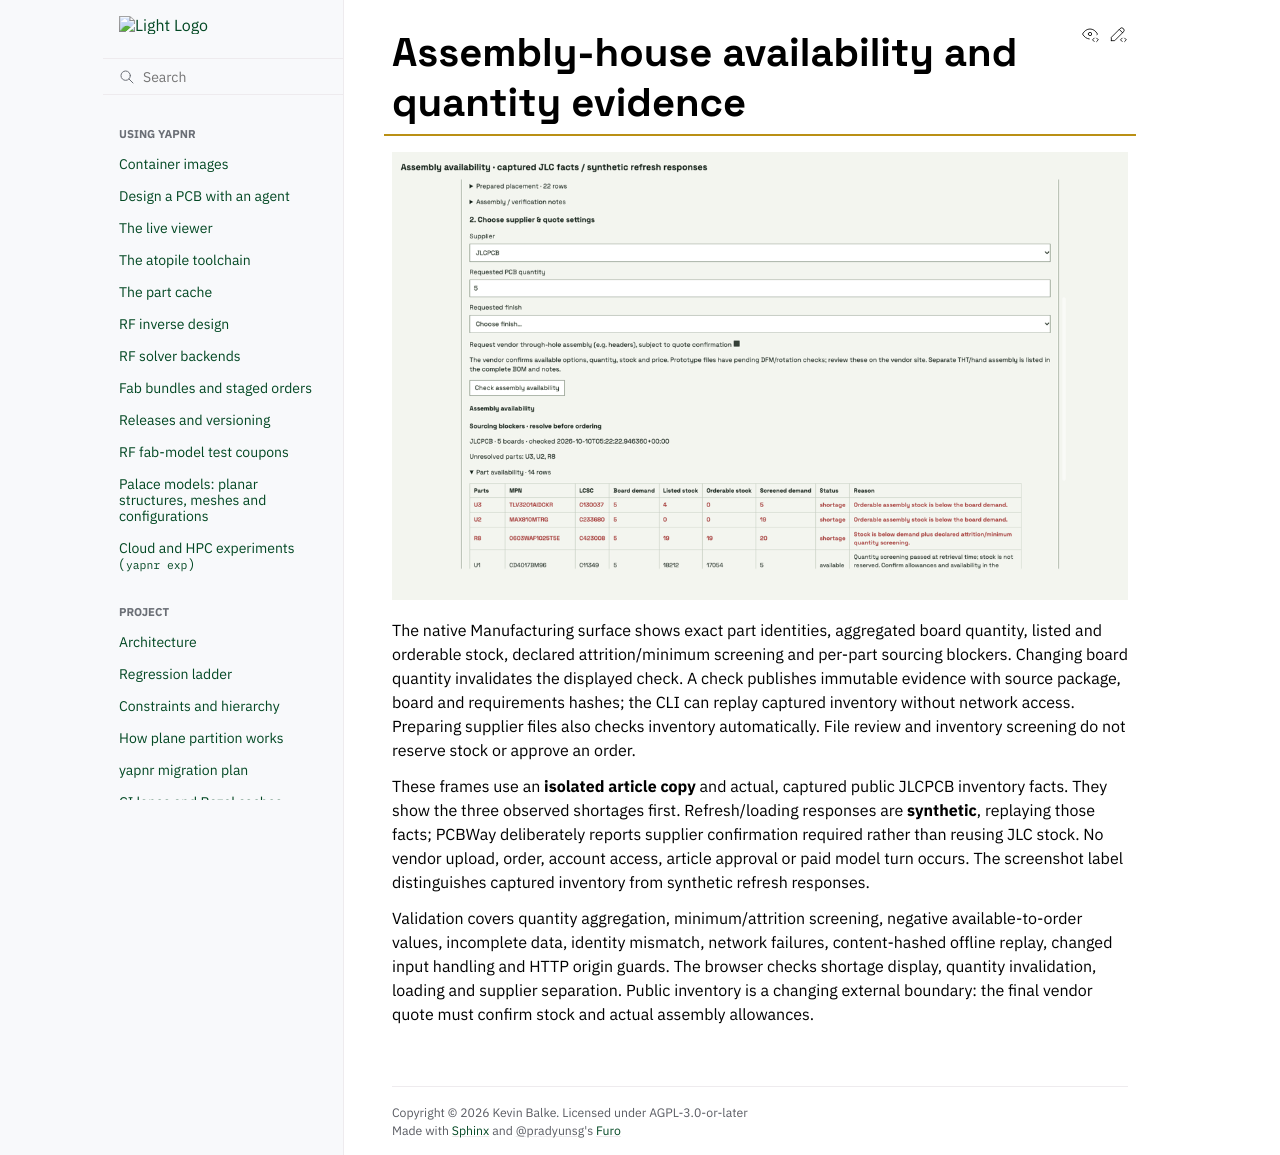

repository: Studio-Fug/yapnr · page: pr-preview/pr-102/docs/feature-animations/assembly-availability.html · generator: sphinx

# Assembly-house availability and quantity evidence

![Captured JLC stock, quantity invalidation, refresh loading and PCBWay sourcing confirmation](assembly-availability.gif)

The native Manufacturing surface shows exact part identities, aggregated board
quantity, listed and orderable stock, declared attrition/minimum screening and
per-part sourcing blockers. Changing board quantity invalidates the displayed
check. A check publishes immutable evidence with source package, board and
requirements hashes; the CLI can replay captured inventory without network access.
Preparing supplier files also checks inventory automatically. File review and
inventory screening do not reserve stock or approve an order.

These frames use an **isolated article copy** and actual, captured public JLCPCB
inventory facts. They show the three observed shortages first. Refresh/loading
responses are **synthetic**, replaying those facts; PCBWay deliberately reports
supplier confirmation required rather than reusing JLC stock. No vendor upload,
order, account access, article approval or paid model turn occurs. The screenshot
label distinguishes captured inventory from synthetic refresh responses.

Validation covers quantity aggregation, minimum/attrition screening, negative
available-to-order values, incomplete data, identity mismatch, network failures,
content-hashed offline replay, changed input handling and HTTP origin guards.
The browser checks shortage display, quantity invalidation, loading and supplier
separation. Public inventory is a changing external boundary: the final vendor
quote must confirm stock and actual assembly allowances.
